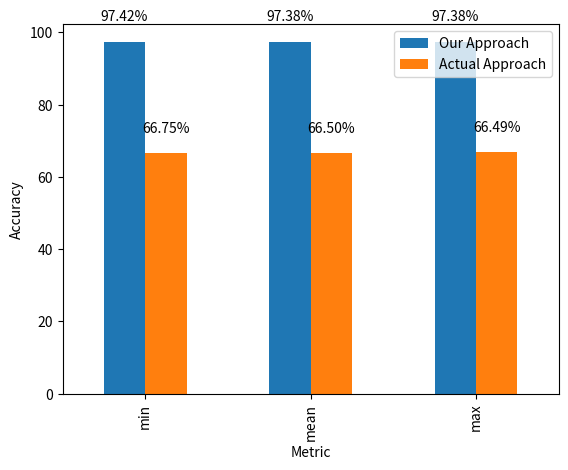

The matplotlib source for this figure:
import matplotlib.pyplot as plt
import pandas as pd
import math
data = {'Our Approach': {'min':97.38,"mean":97.38,"max":97.42}, 'Actual Approach': {"min":66.49, "mean":66.5, "max":66.79},}
df = pd.DataFrame(data)

ax=df.plot(kind='bar')
ax.set_xlabel("Metric")
ax.set_ylabel("Accuracy")
rects = ax.patches
labels = ["97.42%","97.38%","97.38%","66.75%","66.50%","66.49%"]
for rect, label in zip(rects, labels):
    height = rect.get_height()
    ax.text(rect.get_x() + rect.get_width() / 2, height + 5, label,
            ha='center', va='bottom')
plt.show()
